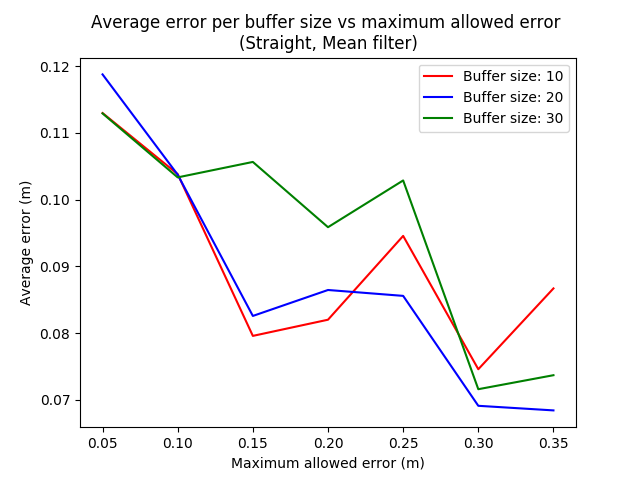

Values plotted in this chart, from the file beside it:
Buffer size, Maximum error, Average error, Average end error
10.0, 0.25, 0.09456, 0.125
10.0, 0.05, 0.113, 0.09497
10.0, 0.2, 0.082, 0.08182
10.0, 0.3, 0.07458, 0.06502
10.0, 0.15, 0.07958, 0.08316
10.0, 0.1, 0.1038, 0.1124
10.0, 0.35, 0.08669, 0.08399
20.0, 0.25, 0.08557, 0.08971
20.0, 0.05, 0.1188, 0.1042
20.0, 0.1, 0.1037, 0.0889
20.0, 0.3, 0.0691, 0.03209
20.0, 0.15, 0.08256, 0.0966
20.0, 0.2, 0.08645, 0.06891
20.0, 0.35, 0.06841, 0.03406
30.0, 0.25, 0.1029, 0.1425
30.0, 0.1, 0.1033, 0.1354
30.0, 0.2, 0.09586, 0.1173
30.0, 0.15, 0.1056, 0.1242
30.0, 0.3, 0.07159, 0.05224
30.0, 0.05, 0.1129, 0.1319
30.0, 0.35, 0.07368, 0.0307
